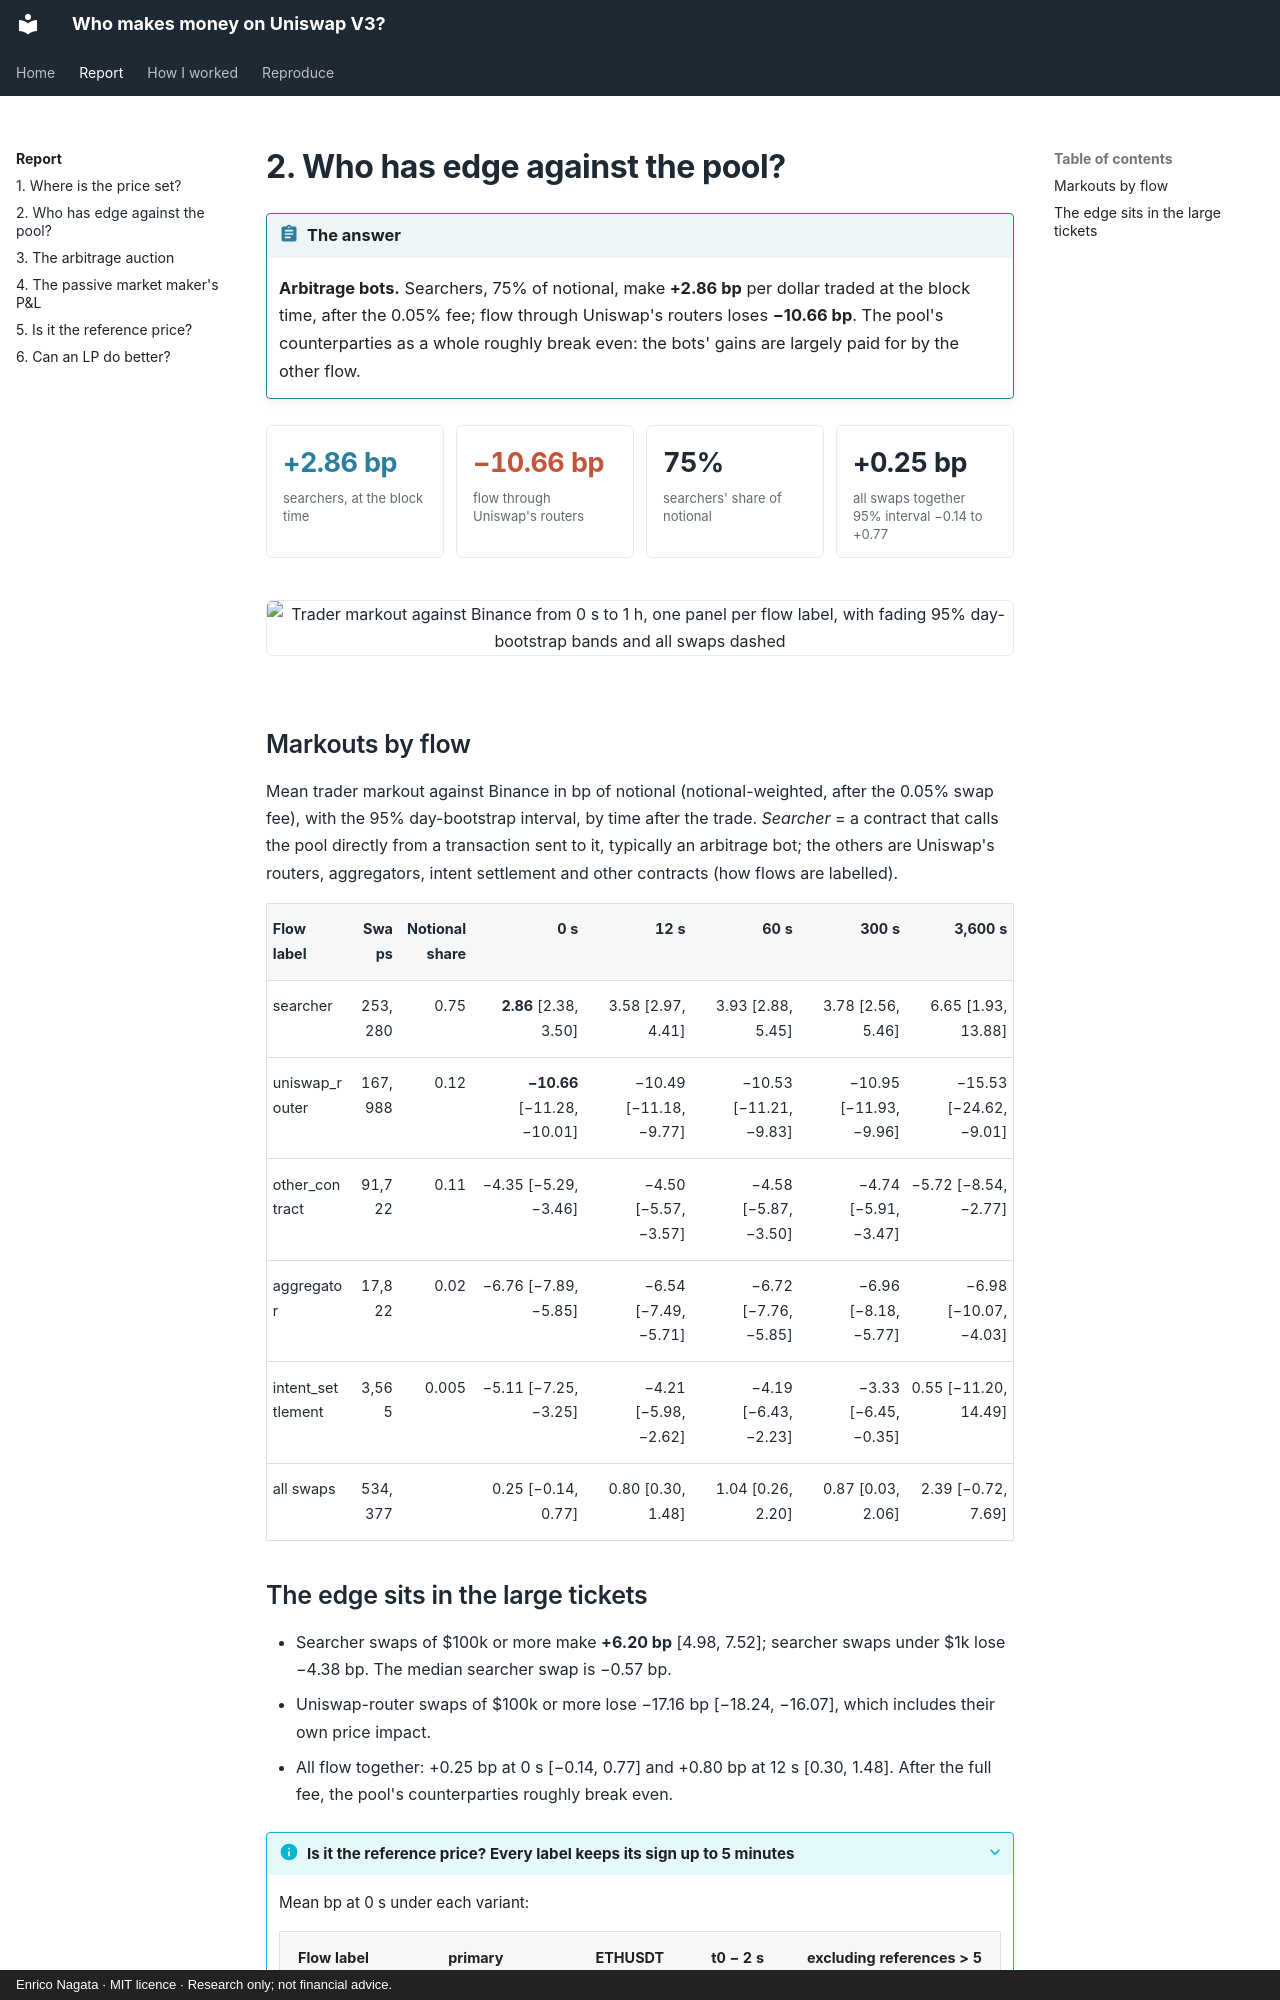

repository: samuraixx-key/uniswap-lp-economics · page: report/2-edge/index.html · generator: mkdocs · copyright: Enrico Nagata · MIT licence · Research only; not financial advice.

# 2. Who has edge against the pool?

<div class="admonition abstract" markdown>
<p class="admonition-title">The answer</p>

**Arbitrage bots.** Searchers, 75% of notional, make **+2.86 bp** per dollar traded at the block
time, after the 0.05% fee; flow through Uniswap's routers loses **−10.66 bp**. The pool's
counterparties as a whole roughly break even: the bots' gains are largely paid for by the other
flow.

</div>

<div class="stats" markdown>
<div class="stat pos"><span class="v">+2.86 bp</span><span class="l">searchers, at the block time</span></div>
<div class="stat neg"><span class="v">−10.66 bp</span><span class="l">flow through Uniswap's routers</span></div>
<div class="stat"><span class="v">75%</span><span class="l">searchers' share of notional</span></div>
<div class="stat"><span class="v">+0.25 bp</span><span class="l">all swaps together<br>95% interval −0.14 to +0.77</span></div>
</div>

<figure markdown>

![Trader markout against Binance from 0 s to 1 h, one panel per flow label, with fading 95% day-bootstrap bands and all swaps dashed](../../results/figures/04_markouts.svg)

</figure>

## Markouts by flow

Mean trader markout against Binance in bp of notional (notional-weighted, after the 0.05% swap
fee), with the 95% day-bootstrap interval, by time after the trade. *Searcher* = a contract that
calls the pool directly from a transaction sent to it, typically an arbitrage bot; the others are
Uniswap's routers, aggregators, intent settlement and other contracts
([how flows are labelled](../how/methodology/markouts.md#4-flow-labels)).

| Flow label | Swaps | Notional share | 0 s | 12 s | 60 s | 300 s | 3,600 s |
|---|--:|--:|--:|--:|--:|--:|--:|
| searcher | 253,280 | 0.75 | **2.86** [2.38, 3.50] | 3.58 [2.97, 4.41] | 3.93 [2.88, 5.45] | 3.78 [2.56, 5.46] | 6.65 [1.93, 13.88] |
| uniswap_router | 167,988 | 0.12 | **−10.66** [−11.28, −10.01] | −10.49 [−11.18, −9.77] | −10.53 [−11.21, −9.83] | −10.95 [−11.93, −9.96] | −15.53 [−24.62, −9.01] |
| other_contract | 91,722 | 0.11 | −4.35 [−5.29, −3.46] | −4.50 [−5.57, −3.57] | −4.58 [−5.87, −3.50] | −4.74 [−5.91, −3.47] | −5.72 [−8.54, −2.77] |
| aggregator | 17,822 | 0.02 | −6.76 [−7.89, −5.85] | −6.54 [−7.49, −5.71] | −6.72 [−7.76, −5.85] | −6.96 [−8.18, −5.77] | −6.98 [−10.07, −4.03] |
| intent_settlement | 3,565 | 0.005 | −5.11 [−7.25, −3.25] | −4.21 [−5.98, −2.62] | −4.19 [−6.43, −2.23] | −3.33 [−6.45, −0.35] | 0.55 [−11.20, 14.49] |
| all swaps | 534,377 | | 0.25 [−0.14, 0.77] | 0.80 [0.30, 1.48] | 1.04 [0.26, 2.20] | 0.87 [0.03, 2.06] | 2.39 [−0.72, 7.69] |
